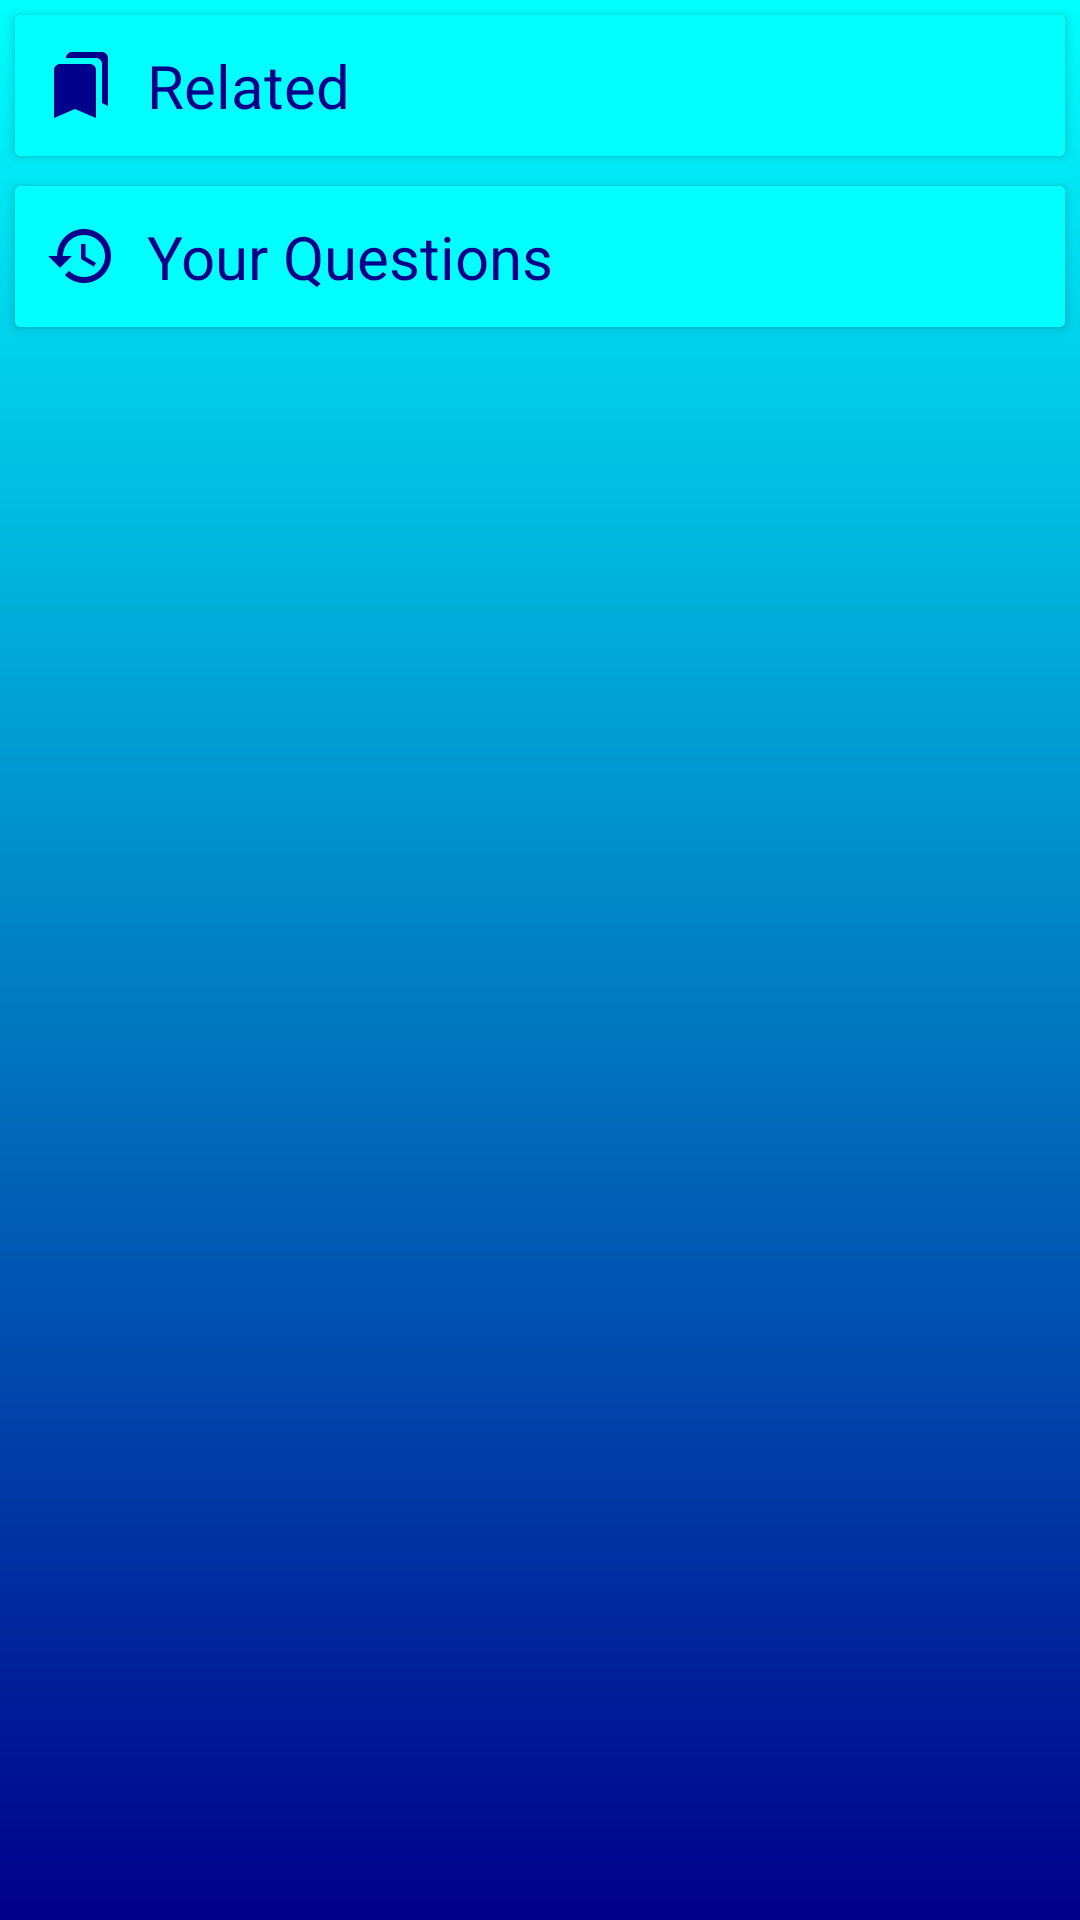

The Android layout XML behind this screen, and the referenced resources:
<!-- AndroidManifest.xml: application theme Theme.SocioBuzz -->
<!-- res/layout/bottomsheet_f2.xml -->
<?xml version="1.0" encoding="utf-8"?>
<LinearLayout
    xmlns:android="http://schemas.android.com/apk/res/android" android:layout_width="match_parent"
    android:layout_height="match_parent"
    android:orientation="vertical"
    android:background="@drawable/gradient"
    >
    
    <androidx.cardview.widget.CardView
        android:layout_width="match_parent"
        android:layout_height="wrap_content"
        android:layout_margin="5dp"
        android:clickable="true"
        android:id="@+id/related_f2">

        <TextView
            android:layout_width="match_parent"
            android:layout_height="match_parent"
            android:text="Related"
            android:textSize="20sp"
            android:textColor="@color/deepblue"
            android:drawableStart="@drawable/ic_baseline_bookmarks_24"
            android:drawablePadding="10dp"
            android:background="@color/coppersulphate"
            android:padding="10dp"/>

    </androidx.cardview.widget.CardView>

    <androidx.cardview.widget.CardView
        android:layout_width="match_parent"
        android:layout_height="wrap_content"
        android:layout_margin="5dp"
        android:clickable="true"
        android:id="@+id/your_question_f2">

        <TextView
            android:layout_width="match_parent"
            android:layout_height="match_parent"
            android:text="Your Questions"
            android:textSize="20sp"
            android:textColor="@color/deepblue"
            android:drawableStart="@drawable/ic_baseline_restore_24"
            android:drawablePadding="10dp"
            android:background="@color/coppersulphate"
            android:padding="10dp"/>

    </androidx.cardview.widget.CardView>

</LinearLayout>
<!-- resources referenced by this layout -->
<resources>
  <color name="coppersulphate">#00FFFF</color>
  <color name="deepblue">#00008B</color>
  <!-- drawable gradient (drawable) -->
  <?xml version="1.0" encoding="utf-8"?>
  <shape xmlns:android="http://schemas.android.com/apk/res/android"
      android:shape="rectangle">
      <gradient
          android:startColor="#00008B"
          android:endColor="#00FFFF"
          android:angle="90"/>
  </shape>
  <!-- drawable ic_baseline_bookmarks_24 (drawable) -->
  <vector xmlns:android="http://schemas.android.com/apk/res/android"
      android:width="24dp"
      android:height="24dp"
      android:viewportWidth="24"
      android:viewportHeight="24"
  >
    <path
        android:fillColor="@color/deepblue"
        android:pathData="M19,18l2,1V3c0,-1.1 -0.9,-2 -2,-2H8.99C7.89,1 7,1.9 7,3h10c1.1,0 2,0.9 2,2v13zM15,5H5c-1.1,0 -2,0.9 -2,2v16l7,-3 7,3V7c0,-1.1 -0.9,-2 -2,-2z"/>
  </vector>
  <!-- drawable ic_baseline_restore_24 (drawable) -->
  <vector xmlns:android="http://schemas.android.com/apk/res/android"
      android:width="24dp"
      android:height="24dp"
      android:viewportWidth="24"
      android:viewportHeight="24"
      >
    <path
        android:fillColor="@color/deepblue"
        android:pathData="M13,3c-4.97,0 -9,4.03 -9,9L1,12l3.89,3.89 0.07,0.14L9,12L6,12c0,-3.87 3.13,-7 7,-7s7,3.13 7,7 -3.13,7 -7,7c-1.93,0 -3.68,-0.79 -4.94,-2.06l-1.42,1.42C8.27,19.99 10.51,21 13,21c4.97,0 9,-4.03 9,-9s-4.03,-9 -9,-9zM12,8v5l4.28,2.54 0.72,-1.21 -3.5,-2.08L13.5,8L12,8z"/>
  </vector>
  <style name="Theme.SocioBuzz" parent="Theme.MaterialComponents.DayNight.NoActionBar">
          
  
      </style>
</resources>
